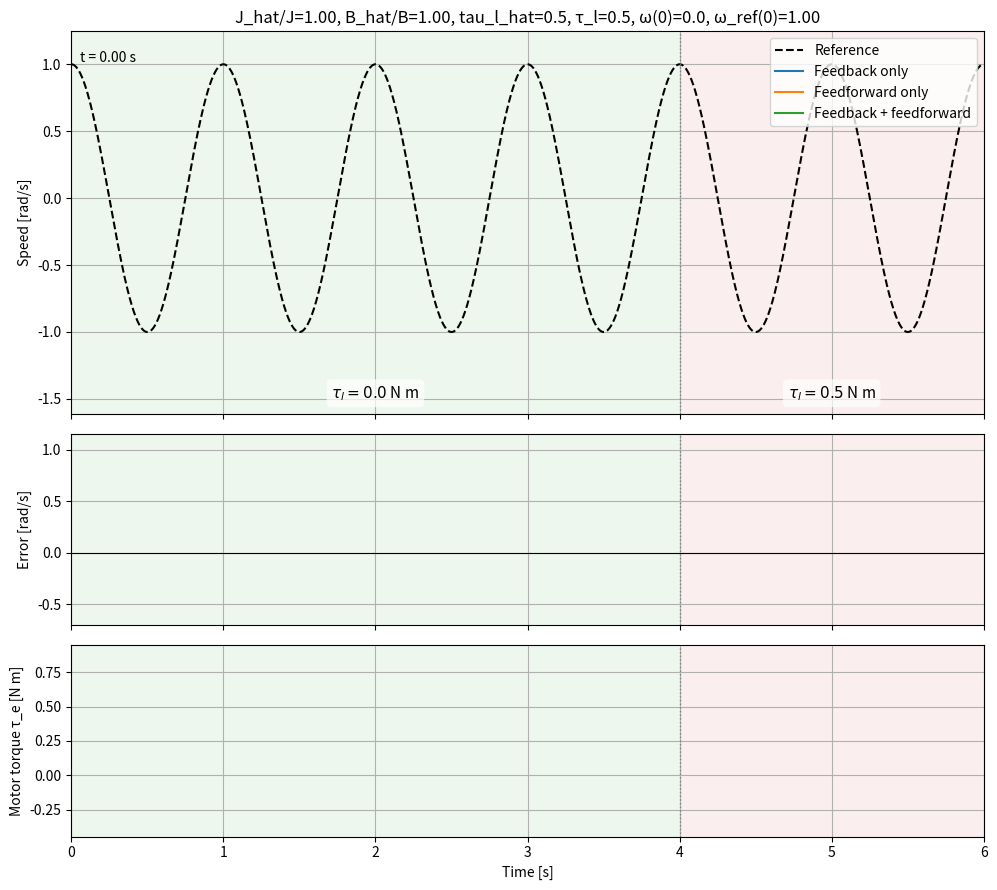

Source code (Python):
import numpy as np
import matplotlib.pyplot as plt
import matplotlib.animation as animation
from scipy.integrate import solve_ivp

# ======================= Parameters =======================
# --- Real motor:  J dω/dt = τ_e - τ_l - B ω ---
J = 0.05          # Inertia [kg m^2]
B = 0.1           # Viscous friction [N m s/rad]
tau_l = 0.5       # Load torque [N m] (step)
t_load = 4.0      # Time at which the load is applied [s]
w0 = 0.0          # Initial motor speed ω(0) [rad/s]

# --- Model used by the feedforward (estimates, ch. 5) ---
J_hat = 0.05      # Estimated inertia Ĵ
B_hat = 0.1       # Estimated friction B̂
tau_l_hat = 0.5   # Estimated load torque τ̂_l (0 = load not compensated)

# --- Feedback PI controller (ki = 0 -> pure P) ---
kp = 0.5          # Proportional gain
ki = 2.0          # Integral gain

# --- Sinusoidal reference: ω_ref(t) = offset + A sin(2π f t + phase) ---
A = 1.0           # Amplitude [rad/s]
f = 1.0           # Frequency [Hz]
phase = np.pi / 2 # Phase [rad]. π/2 -> ω_ref(0) = offset + A ≠ ω(0) (unmatched IC)
offset = 0.0      # Constant offset [rad/s]

t_end = 6.0       # Simulation time [s]

# Control mode. Options: 'fb', 'ff', 'fb+ff', 'all'
selection = 'all'

# Animation parameters
n_frames = 200    # Animation frames
interval = 30     # ms between frames
# ==========================================================

modes = ['fb', 'ff', 'fb+ff'] if selection == 'all' else [selection]
names = {'fb': 'Feedback only', 'ff': 'Feedforward only', 'fb+ff': 'Feedback + feedforward'}
t = np.linspace(0, t_end, 3000)


def w_ref(t):
    # Sinusoidal speed reference
    return offset + A * np.sin(2 * np.pi * f * t + phase)


def dw_ref(t):
    # Analytic derivative of the reference (needed by the feedforward)
    return A * 2 * np.pi * f * np.cos(2 * np.pi * f * t + phase)


def load(t, value):
    # Step load applied at t_load
    return value * (t >= t_load)


def torques(t, w, e_int, mode):
    # Feedback (PI) and feedforward (5.9) torque components
    e = w_ref(t) - w
    tau_fb = kp * e + ki * e_int if 'fb' in mode else 0.0
    tau_ff = (J_hat * dw_ref(t) + B_hat * w_ref(t) + load(t, tau_l_hat)
              if 'ff' in mode else 0.0)
    return tau_fb, tau_ff


def dynamics(t, x, mode):
    # States: x = [ω, ∫e dt]
    w, e_int = x
    tau_fb, tau_ff = torques(t, w, e_int, mode)
    dw = (tau_fb + tau_ff - load(t, tau_l) - B * w) / J
    return [dw, w_ref(t) - w]


# Simulate every selected mode
results = {}
for mode in modes:
    sol = solve_ivp(dynamics, (0, t_end), [w0, 0.0], t_eval=t, args=(mode,),
                    max_step=t[1] - t[0])
    w, e_int = sol.y
    tau_fb, tau_ff = torques(t, w, e_int, mode)
    results[mode] = (w, w_ref(t) - w, tau_fb + tau_ff)

# Print error indicators
print(f"ω_ref(0) = {w_ref(0):.3f}, ω(0) = {w0:.3f}")
print(f"Model error: Ĵ/J = {J_hat / J:.2f}, B̂/B = {B_hat / B:.2f}, τ̂_l/τ_l = "
      f"{tau_l_hat / tau_l if tau_l else float('nan'):.2f}")
last = t >= t_end - 1 / f   # last reference period
for mode, (w, e, _) in results.items():
    print(f"  {names[mode]:24s} max|e| last period = {np.abs(e[last]).max():.4f}, "
          f"RMS error = {np.sqrt(np.mean(e**2)):.4f}")

# Plot speed, error and applied torque
fig, (ax_w, ax_e, ax_t) = plt.subplots(3, 1, figsize=(10, 9), sharex=True,
                                       gridspec_kw={'height_ratios': [2, 1, 1]})
ax_w.plot(t, w_ref(t), 'k--', lw=1.5, label="Reference")
lines = []   # (speed, error, torque) lines, filled by the animation
for mode in results:
    line, = ax_w.plot([], [], label=names[mode])
    e_line, = ax_e.plot([], [], color=line.get_color())
    t_line, = ax_t.plot([], [], color=line.get_color())
    lines.append((line, e_line, t_line))

for ax in (ax_w, ax_e, ax_t):
    ax.axvline(t_load, color='gray', ls=':', lw=1)
    # Shade the time ranges without / with load
    ax.axvspan(0, t_load, color='tab:green', alpha=0.08, lw=0)
    ax.axvspan(t_load, t_end, color='tab:red', alpha=0.08, lw=0)
    ax.grid(True)

# Label each shaded range with its load torque (x in data, y in axes coords)
for x, val in ((t_load / 2, 0.0), ((t_load + t_end) / 2, tau_l)):
    ax_w.text(x, 0.03, rf"$\tau_l = {val}$ N m", transform=ax_w.get_xaxis_transform(),
              ha='center', va='bottom', fontsize=11,
              bbox=dict(boxstyle='round', fc='white', alpha=0.7, lw=0))
ax_e.axhline(0, color='k', lw=0.8)
ax_w.set_title(f"J_hat/J={J_hat / J:.2f}, B_hat/B={B_hat / B:.2f}, tau_l_hat={tau_l_hat}, "
               f"τ_l={tau_l}, ω(0)={w0}, ω_ref(0)={w_ref(0):.2f}")
ax_w.set_ylabel("Speed [rad/s]")
ax_e.set_ylabel("Error [rad/s]")
ax_t.set_ylabel("Motor torque τ_e [N m]")
ax_t.set_xlabel("Time [s]")
ax_w.legend(loc='upper right')
ax_w.set_xlim(0, t_end)

# Fixed axis limits (lines start empty, so autoscale can't be used)
def limits(ax, arrays):
    lo, hi = min(a.min() for a in arrays), max(a.max() for a in arrays)
    pad = 0.1 * (hi - lo + 1e-9)
    ax.set_ylim(lo - pad, hi + pad)

limits(ax_w, [w for w, _, _ in results.values()] + [w_ref(t)])
limits(ax_e, [e for _, e, _ in results.values()])
limits(ax_t, [tau for _, _, tau in results.values()])
time_text = ax_w.text(0.01, 0.92, '', transform=ax_w.transAxes)

# Frames map onto the fine simulation grid
idx = np.linspace(1, len(t), n_frames).astype(int)


def update(frame):
    k = idx[frame]
    for (line, e_line, t_line), (w, e, tau) in zip(lines, results.values()):
        line.set_data(t[:k], w[:k])
        e_line.set_data(t[:k], e[:k])
        t_line.set_data(t[:k], tau[:k])
    time_text.set_text(f"t = {t[k - 1]:.2f} s")
    return [l for trio in lines for l in trio] + [time_text]


ani = animation.FuncAnimation(fig, update, frames=n_frames, interval=interval, blit=True)

plt.tight_layout()
plt.show()
